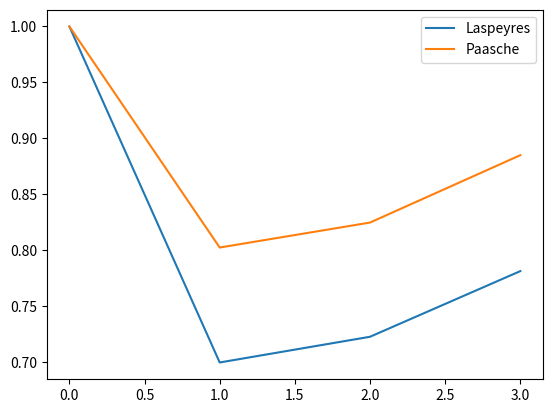

Write Python code to recreate this figure.
#!/usr/bin/env python
# coding: utf-8

#---- week03/list
x = [1, 2, 3]
y = [0.1, 0.2, 0.3]


#---- week03/list-sum
x + y


#---- week03/numpy
import numpy as np


#---- week03/numpy-log
np.log(np.exp(1.0))


#---- week03/vectors
x = np.array([1, 2, 3])
y = np.array([0.1, 0.2, 0.3])
x + y


#---- week03/inner
np.sum(x * y)


#---- week03/ex25-1

price00 = np.array([40, 80])
price01 = np.array([80, 30])
quantity00 = np.array([3, 6])
quantity01 = np.array([5, 7])

np.sum(price01* quantity00) / np.sum(price00 * quantity00)
# Laspeyres

np.sum(price01 * quantity01) / np.sum(price00 * quantity01)
# Paasche


#---- week03/matrix
price = np.array([[40, 80], 
                  [80, 30]])
quantity = np.array([[3, 6],
                     [5, 7]])


#---- week03/matrix-select
price[0, 1]
price[:, 0]   # : は「全部」
quantity[1, :]


#---- week03/result-array
np.ones(2)
np.zeros(2)
np.empty(2)


#---- week03/matrix-index
P = np.empty(2)
P[0] = 1.0
P[1] = P[0] * (np.sum(price[1, :] * quantity[0, :]) 
                 / np.sum(price[0, :] * quantity[0, :]))
P


#---- week03/matrix-index2
P = np.empty(2)
P[0] = 1.0
t = 1
P[t] = P[t-1] * (np.sum(price[t, :] * quantity[t-1, :]) 
                 / np.sum(price[t-1, :] * quantity[t-1, :]))
P


#---- week03/problem2/noinc

price = np.array([[40, 80],
                  [80, 30],
                  [70, 40],
                  [60, 55]])

quantity = np.array([[3, 6],
                     [5, 7],
                     [6, 8],
                     [8, 10]])

PL = np.empty(4)
PP = np.empty(4)
PL[0] = PP[0] = 1.0

t = 1
PL[t] = PL[t-1] * (np.sum(price[t, :] * quantity[t-1, :]) 
                  / np.sum(price[t-1, :] * quantity[t-1, :]))
PP[t] = PP[t-1] * (np.sum(price[t, :] * quantity[t, :]) 
                  / np.sum(price[t-1, :] * quantity[t, :]))

t = 2
PL[t] = PL[t-1] * (np.sum(price[t, :] * quantity[t-1, :]) 
                  / np.sum(price[t-1, :] * quantity[t-1, :]))
PP[t] = PP[t-1] * (np.sum(price[t, :] * quantity[t, :]) 
                  / np.sum(price[t-1, :] * quantity[t, :]))

t = 3
PL[t] = PL[t-1] * (np.sum(price[t, :] * quantity[t-1, :]) 
                  / np.sum(price[t-1, :] * quantity[t-1, :]))
PP[t] = PP[t-1] * (np.sum(price[t, :] * quantity[t, :]) 
                  / np.sum(price[t-1, :] * quantity[t, :]))


#---- week03/problem2/plot
import matplotlib.pyplot as plt
plt.plot(PL, label = 'Laspeyres')
plt.plot(PP, label = 'Paasche')
plt.legend()
plt.show()




